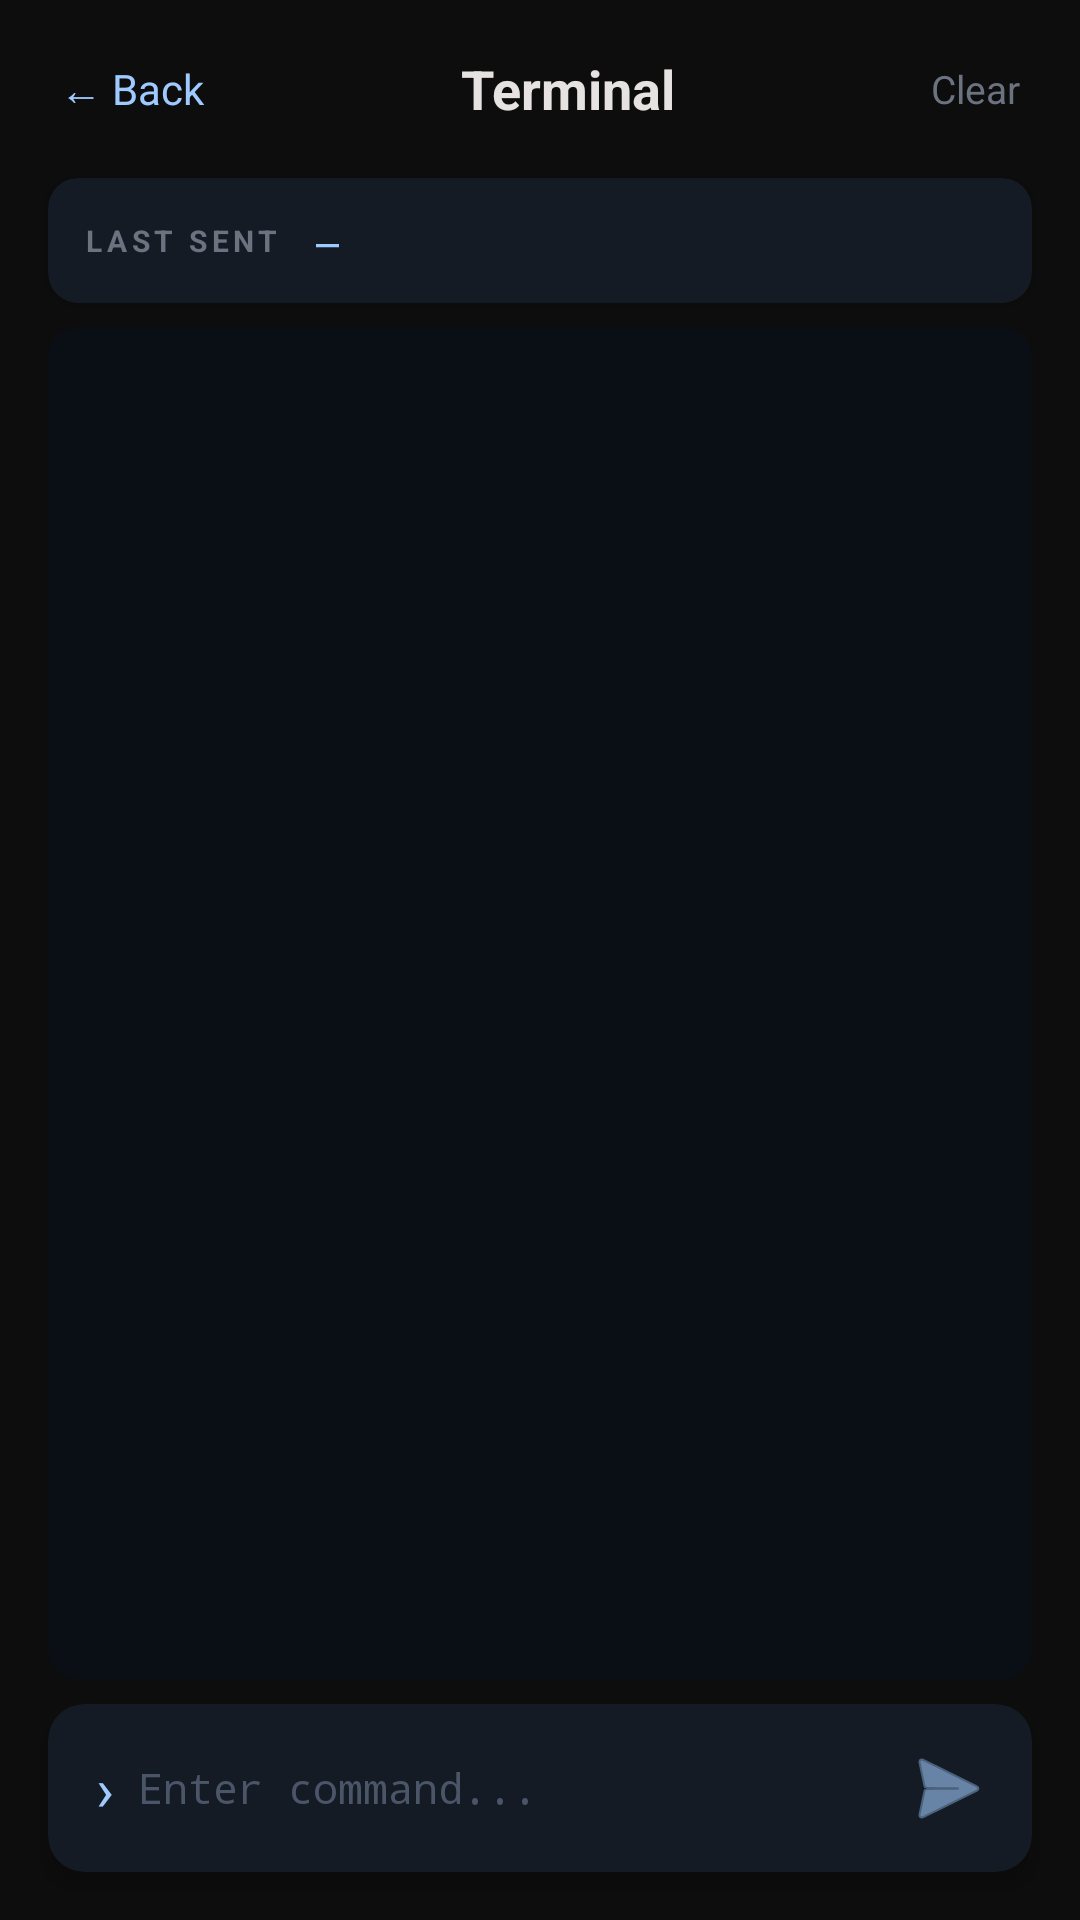

The Android layout XML behind this screen, and the referenced resources:
<!-- AndroidManifest.xml: application theme Theme.ArduinoBTControl -->
<!-- res/layout/activity_iot_terminal.xml -->
<?xml version="1.0" encoding="utf-8"?>
<LinearLayout
    xmlns:android="http://schemas.android.com/apk/res/android"
    xmlns:app="http://schemas.android.com/apk/res-auto"
    android:layout_width="match_parent"
    android:layout_height="match_parent"
    android:orientation="vertical"
    android:background="#0D0D0D">

    
    <LinearLayout
        android:layout_width="match_parent"
        android:layout_height="wrap_content"
        android:orientation="horizontal"
        android:padding="16dp"
        android:gravity="center_vertical">

        <TextView
            android:id="@+id/backBtn"
            android:layout_width="wrap_content"
            android:layout_height="wrap_content"
            android:text="← Back"
            android:textColor="#9ECAFF"
            android:textSize="14sp"
            android:padding="4dp"/>

        <TextView
            android:layout_width="0dp"
            android:layout_height="wrap_content"
            android:layout_weight="1"
            android:text="Terminal"
            android:textColor="#E5E2E1"
            android:textSize="18sp"
            android:textStyle="bold"
            android:gravity="center"/>

        <TextView
            android:id="@+id/clearBtn"
            android:layout_width="wrap_content"
            android:layout_height="wrap_content"
            android:text="Clear"
            android:textColor="#6B7280"
            android:textSize="13sp"
            android:padding="4dp"/>
    </LinearLayout>

    
    <androidx.cardview.widget.CardView
        android:layout_width="match_parent"
        android:layout_height="wrap_content"
        android:layout_marginHorizontal="16dp"
        android:layout_marginBottom="8dp"
        app:cardBackgroundColor="#141B24"
        app:cardCornerRadius="10dp"
        app:cardElevation="2dp">

        <LinearLayout
            android:layout_width="match_parent"
            android:layout_height="wrap_content"
            android:orientation="horizontal"
            android:padding="12dp"
            android:gravity="center_vertical">

            <TextView
                android:layout_width="wrap_content"
                android:layout_height="wrap_content"
                android:text="LAST SENT"
                android:textColor="#6B7280"
                android:textSize="10sp"
                android:textStyle="bold"
                android:letterSpacing="0.15"
                android:layout_marginEnd="12dp"/>

            <TextView
                android:id="@+id/lastSentLabel"
                android:layout_width="0dp"
                android:layout_height="wrap_content"
                android:layout_weight="1"
                android:text="—"
                android:textColor="#9ECAFF"
                android:textSize="13sp"
                android:fontFamily="monospace"
                android:singleLine="true"
                android:ellipsize="end"/>
        </LinearLayout>
    </androidx.cardview.widget.CardView>

    
    <androidx.cardview.widget.CardView
        android:layout_width="match_parent"
        android:layout_height="0dp"
        android:layout_weight="1"
        android:layout_marginHorizontal="16dp"
        android:layout_marginBottom="8dp"
        app:cardBackgroundColor="#0A0F15"
        app:cardCornerRadius="10dp"
        app:cardElevation="0dp">

        <androidx.recyclerview.widget.RecyclerView
            android:id="@+id/historyRecycler"
            android:layout_width="match_parent"
            android:layout_height="match_parent"
            android:padding="12dp"
            android:clipToPadding="false"/>
    </androidx.cardview.widget.CardView>

    
    <androidx.cardview.widget.CardView
        android:layout_width="match_parent"
        android:layout_height="wrap_content"
        android:layout_marginHorizontal="16dp"
        android:layout_marginBottom="16dp"
        app:cardBackgroundColor="#141B24"
        app:cardCornerRadius="12dp"
        app:cardElevation="4dp">

        <LinearLayout
            android:layout_width="match_parent"
            android:layout_height="wrap_content"
            android:orientation="horizontal"
            android:padding="8dp"
            android:gravity="center_vertical">

            <TextView
                android:layout_width="wrap_content"
                android:layout_height="wrap_content"
                android:text="›"
                android:textColor="#9ECAFF"
                android:textSize="20sp"
                android:layout_marginStart="8dp"
                android:layout_marginEnd="8dp"/>

            <EditText
                android:id="@+id/commandInput"
                android:layout_width="0dp"
                android:layout_height="wrap_content"
                android:layout_weight="1"
                android:hint="Enter command..."
                android:textColorHint="#4A5568"
                android:textColor="#E5E2E1"
                android:background="@null"
                android:textSize="14sp"
                android:fontFamily="monospace"
                android:imeOptions="actionSend"
                android:singleLine="true"
                android:inputType="text"/>

            <ImageButton
                android:id="@+id/sendBtn"
                android:layout_width="40dp"
                android:layout_height="40dp"
                android:background="@null"
                android:src="@android:drawable/ic_menu_send"
                android:contentDescription="Send"
                app:tint="#9ECAFF" />
        </LinearLayout>
    </androidx.cardview.widget.CardView>

</LinearLayout>
<!-- resources referenced by this layout -->
<resources>
  <style name="Theme.ArduinoBTControl" parent="Base.Theme.ArduinoBTControl" />
  <style name="Base.Theme.ArduinoBTControl" parent="Theme.Material3.DayNight.NoActionBar">
          
          <item name="colorSecondaryContainer">#2C2C3A</item>
          
          <item name="colorOnSecondaryContainer">#9ECAFF</item>
      </style>
</resources>
